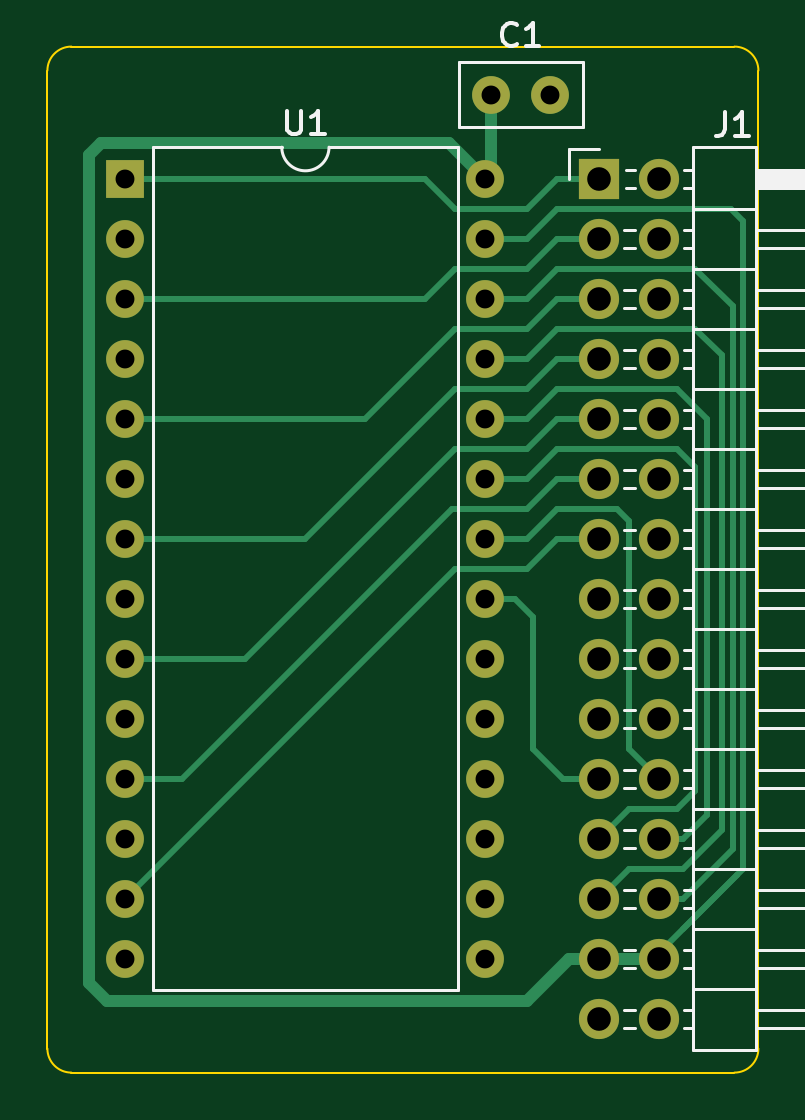
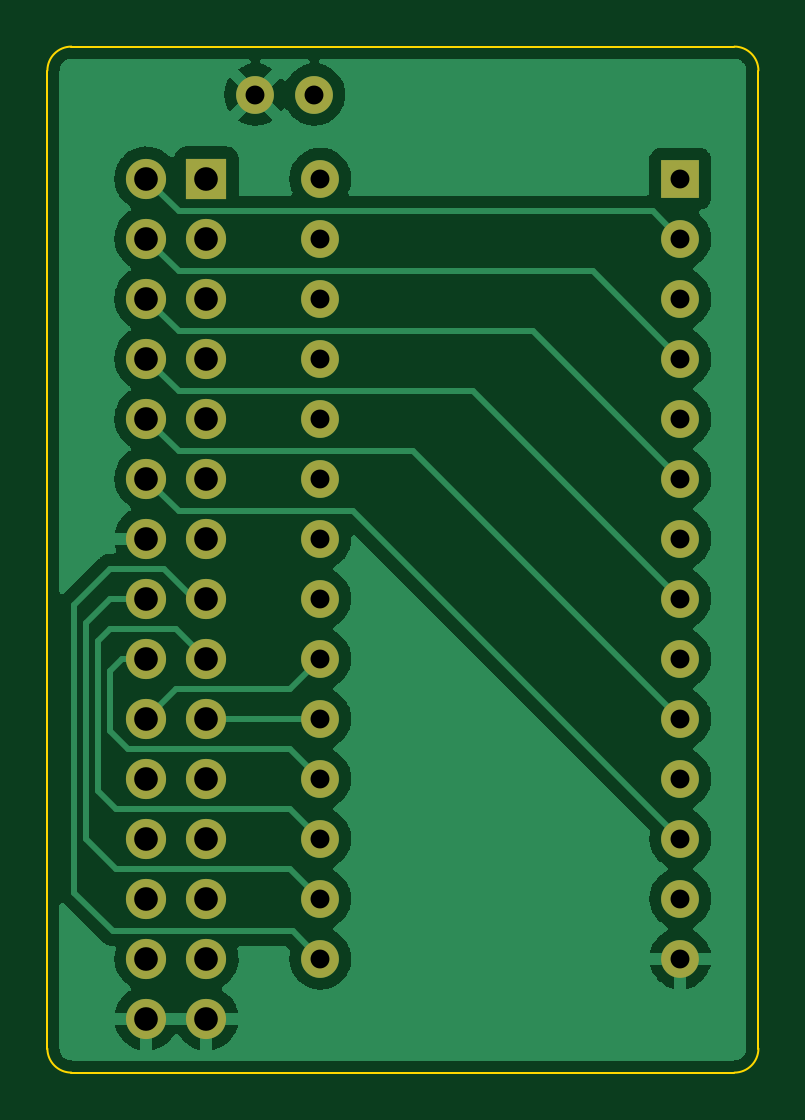
Circuit board: 11 layer files. Board 30.1 x 43.4 mm.
- bottom_copper: AdapterCartdrige-B_Cu.gbr (59810 bytes)
- bottom_mask: AdapterCartdrige-B_Mask.gbr (2211 bytes)
- paste: AdapterCartdrige-B_Paste.gbr (499 bytes)
- bottom_silk: AdapterCartdrige-B_Silkscreen.gbr (500 bytes)
- outline: AdapterCartdrige-Edge_Cuts.gbr (1023 bytes)
- top_copper: AdapterCartdrige-F_Cu.gbr (9257 bytes)
- top_mask: AdapterCartdrige-F_Mask.gbr (2211 bytes)
- paste: AdapterCartdrige-F_Paste.gbr (499 bytes)
- top_silk: AdapterCartdrige-F_Silkscreen.gbr (9021 bytes)
- drill: AdapterCartdrige-NPTH.drl (312 bytes)
- drill: AdapterCartdrige-PTH.drl (1322 bytes)

=== bottom_copper: AdapterCartdrige-B_Cu.gbr (59810 bytes, source omitted) ===
=== bottom_mask: AdapterCartdrige-B_Mask.gbr ===
%TF.GenerationSoftware,KiCad,Pcbnew,(5.99.0-7356-g63088e8bdb)*%
%TF.CreationDate,2021-06-15T10:51:39+08:00*%
%TF.ProjectId,AdapterCartdrige,41646170-[number-redacted]-[number-redacted],rev?*%
%TF.SameCoordinates,Original*%
%TF.FileFunction,Soldermask,Bot*%
%TF.FilePolarity,Negative*%
%FSLAX46Y46*%
G04 Gerber Fmt 4.6, Leading zero omitted, Abs format (unit mm)*
G04 Created by KiCad (PCBNEW (5.99.0-7356-g63088e8bdb)) date 2021-06-15 10:51:39*
%MOMM*%
%LPD*%
G01*
G04 APERTURE LIST*
%ADD10R,1.700000X1.700000*%
%ADD11O,1.700000X1.700000*%
%ADD12C,1.600000*%
%ADD13R,1.600000X1.600000*%
%ADD14O,1.600000X1.600000*%
G04 APERTURE END LIST*
D10*
%TO.C,J1*%
X121920000Y-51054000D03*
D11*
X124460000Y-51054000D03*
X121920000Y-53594000D03*
X124460000Y-53594000D03*
X121920000Y-56134000D03*
X124460000Y-56134000D03*
X121920000Y-58674000D03*
X124460000Y-58674000D03*
X121920000Y-61214000D03*
X124460000Y-61214000D03*
X121920000Y-63754000D03*
X124460000Y-63754000D03*
X121920000Y-66294000D03*
X124460000Y-66294000D03*
X121920000Y-68834000D03*
X124460000Y-68834000D03*
X121920000Y-71374000D03*
X124460000Y-71374000D03*
X121920000Y-73914000D03*
X124460000Y-73914000D03*
X121920000Y-76454000D03*
X124460000Y-76454000D03*
X121920000Y-78994000D03*
X124460000Y-78994000D03*
X121920000Y-81534000D03*
X124460000Y-81534000D03*
X121920000Y-84074000D03*
X124460000Y-84074000D03*
X121920000Y-86614000D03*
X124460000Y-86614000D03*
%TD*%
D12*
%TO.C,C1*%
X117348000Y-47498000D03*
X119848000Y-47498000D03*
%TD*%
D13*
%TO.C,U1*%
X101854000Y-51054000D03*
D14*
X101854000Y-53594000D03*
X101854000Y-56134000D03*
X101854000Y-58674000D03*
X101854000Y-61214000D03*
X101854000Y-63754000D03*
X101854000Y-66294000D03*
X101854000Y-68834000D03*
X101854000Y-71374000D03*
X101854000Y-73914000D03*
X101854000Y-76454000D03*
X101854000Y-78994000D03*
X101854000Y-81534000D03*
X101854000Y-84074000D03*
X117094000Y-84074000D03*
X117094000Y-81534000D03*
X117094000Y-78994000D03*
X117094000Y-76454000D03*
X117094000Y-73914000D03*
X117094000Y-71374000D03*
X117094000Y-68834000D03*
X117094000Y-66294000D03*
X117094000Y-63754000D03*
X117094000Y-61214000D03*
X117094000Y-58674000D03*
X117094000Y-56134000D03*
X117094000Y-53594000D03*
X117094000Y-51054000D03*
%TD*%
M02*

=== paste: AdapterCartdrige-B_Paste.gbr ===
%TF.GenerationSoftware,KiCad,Pcbnew,(5.99.0-7356-g63088e8bdb)*%
%TF.CreationDate,2021-06-15T10:51:38+08:00*%
%TF.ProjectId,AdapterCartdrige,41646170-[number-redacted]-[number-redacted],rev?*%
%TF.SameCoordinates,Original*%
%TF.FileFunction,Paste,Bot*%
%TF.FilePolarity,Positive*%
%FSLAX46Y46*%
G04 Gerber Fmt 4.6, Leading zero omitted, Abs format (unit mm)*
G04 Created by KiCad (PCBNEW (5.99.0-7356-g63088e8bdb)) date 2021-06-15 10:51:38*
%MOMM*%
%LPD*%
G01*
G04 APERTURE LIST*
G04 APERTURE END LIST*
M02*

=== bottom_silk: AdapterCartdrige-B_Silkscreen.gbr ===
%TF.GenerationSoftware,KiCad,Pcbnew,(5.99.0-7356-g63088e8bdb)*%
%TF.CreationDate,2021-06-15T10:51:39+08:00*%
%TF.ProjectId,AdapterCartdrige,41646170-[number-redacted]-[number-redacted],rev?*%
%TF.SameCoordinates,Original*%
%TF.FileFunction,Legend,Bot*%
%TF.FilePolarity,Positive*%
%FSLAX46Y46*%
G04 Gerber Fmt 4.6, Leading zero omitted, Abs format (unit mm)*
G04 Created by KiCad (PCBNEW (5.99.0-7356-g63088e8bdb)) date 2021-06-15 10:51:39*
%MOMM*%
%LPD*%
G01*
G04 APERTURE LIST*
G04 APERTURE END LIST*
M02*

=== outline: AdapterCartdrige-Edge_Cuts.gbr ===
%TF.GenerationSoftware,KiCad,Pcbnew,(5.99.0-7356-g63088e8bdb)*%
%TF.CreationDate,2021-06-15T10:51:39+08:00*%
%TF.ProjectId,AdapterCartdrige,41646170-[number-redacted]-[number-redacted],rev?*%
%TF.SameCoordinates,Original*%
%TF.FileFunction,Profile,NP*%
%FSLAX46Y46*%
G04 Gerber Fmt 4.6, Leading zero omitted, Abs format (unit mm)*
G04 Created by KiCad (PCBNEW (5.99.0-7356-g63088e8bdb)) date 2021-06-15 10:51:39*
%MOMM*%
%LPD*%
G01*
G04 APERTURE LIST*
%TA.AperFunction,Profile*%
%ADD10C,0.100000*%
%TD*%
G04 APERTURE END LIST*
D10*
X128651000Y-46482000D02*
X128651000Y-87884000D01*
X98552000Y-46482000D02*
G75*
G02*
X99568000Y-45466000I1016000J0D01*
G01*
X127635000Y-88900000D02*
X99568000Y-88900000D01*
X127635000Y-45466000D02*
G75*
G02*
X128651000Y-46482000I0J-1016000D01*
G01*
X128651000Y-87884000D02*
G75*
G02*
X127635000Y-88900000I-1016000J0D01*
G01*
X99568000Y-88900000D02*
G75*
G02*
X98552000Y-87884000I0J1016000D01*
G01*
X99568000Y-45466000D02*
X127635000Y-45466000D01*
X98552000Y-87884000D02*
X98552000Y-46482000D01*
M02*

=== top_copper: AdapterCartdrige-F_Cu.gbr (9257 bytes, source omitted) ===
=== top_mask: AdapterCartdrige-F_Mask.gbr ===
%TF.GenerationSoftware,KiCad,Pcbnew,(5.99.0-7356-g63088e8bdb)*%
%TF.CreationDate,2021-06-15T10:51:39+08:00*%
%TF.ProjectId,AdapterCartdrige,41646170-[number-redacted]-[number-redacted],rev?*%
%TF.SameCoordinates,Original*%
%TF.FileFunction,Soldermask,Top*%
%TF.FilePolarity,Negative*%
%FSLAX46Y46*%
G04 Gerber Fmt 4.6, Leading zero omitted, Abs format (unit mm)*
G04 Created by KiCad (PCBNEW (5.99.0-7356-g63088e8bdb)) date 2021-06-15 10:51:39*
%MOMM*%
%LPD*%
G01*
G04 APERTURE LIST*
%ADD10R,1.700000X1.700000*%
%ADD11O,1.700000X1.700000*%
%ADD12C,1.600000*%
%ADD13R,1.600000X1.600000*%
%ADD14O,1.600000X1.600000*%
G04 APERTURE END LIST*
D10*
%TO.C,J1*%
X121920000Y-51054000D03*
D11*
X124460000Y-51054000D03*
X121920000Y-53594000D03*
X124460000Y-53594000D03*
X121920000Y-56134000D03*
X124460000Y-56134000D03*
X121920000Y-58674000D03*
X124460000Y-58674000D03*
X121920000Y-61214000D03*
X124460000Y-61214000D03*
X121920000Y-63754000D03*
X124460000Y-63754000D03*
X121920000Y-66294000D03*
X124460000Y-66294000D03*
X121920000Y-68834000D03*
X124460000Y-68834000D03*
X121920000Y-71374000D03*
X124460000Y-71374000D03*
X121920000Y-73914000D03*
X124460000Y-73914000D03*
X121920000Y-76454000D03*
X124460000Y-76454000D03*
X121920000Y-78994000D03*
X124460000Y-78994000D03*
X121920000Y-81534000D03*
X124460000Y-81534000D03*
X121920000Y-84074000D03*
X124460000Y-84074000D03*
X121920000Y-86614000D03*
X124460000Y-86614000D03*
%TD*%
D12*
%TO.C,C1*%
X117348000Y-47498000D03*
X119848000Y-47498000D03*
%TD*%
D13*
%TO.C,U1*%
X101854000Y-51054000D03*
D14*
X101854000Y-53594000D03*
X101854000Y-56134000D03*
X101854000Y-58674000D03*
X101854000Y-61214000D03*
X101854000Y-63754000D03*
X101854000Y-66294000D03*
X101854000Y-68834000D03*
X101854000Y-71374000D03*
X101854000Y-73914000D03*
X101854000Y-76454000D03*
X101854000Y-78994000D03*
X101854000Y-81534000D03*
X101854000Y-84074000D03*
X117094000Y-84074000D03*
X117094000Y-81534000D03*
X117094000Y-78994000D03*
X117094000Y-76454000D03*
X117094000Y-73914000D03*
X117094000Y-71374000D03*
X117094000Y-68834000D03*
X117094000Y-66294000D03*
X117094000Y-63754000D03*
X117094000Y-61214000D03*
X117094000Y-58674000D03*
X117094000Y-56134000D03*
X117094000Y-53594000D03*
X117094000Y-51054000D03*
%TD*%
M02*

=== paste: AdapterCartdrige-F_Paste.gbr ===
%TF.GenerationSoftware,KiCad,Pcbnew,(5.99.0-7356-g63088e8bdb)*%
%TF.CreationDate,2021-06-15T10:51:38+08:00*%
%TF.ProjectId,AdapterCartdrige,41646170-[number-redacted]-[number-redacted],rev?*%
%TF.SameCoordinates,Original*%
%TF.FileFunction,Paste,Top*%
%TF.FilePolarity,Positive*%
%FSLAX46Y46*%
G04 Gerber Fmt 4.6, Leading zero omitted, Abs format (unit mm)*
G04 Created by KiCad (PCBNEW (5.99.0-7356-g63088e8bdb)) date 2021-06-15 10:51:38*
%MOMM*%
%LPD*%
G01*
G04 APERTURE LIST*
G04 APERTURE END LIST*
M02*

=== top_silk: AdapterCartdrige-F_Silkscreen.gbr (9021 bytes, source omitted) ===
=== drill: AdapterCartdrige-NPTH.drl ===
M48
; DRILL file {KiCad (5.99.0-7356-g63088e8bdb)} date Tue Jun 15 10:51:35 2021
; FORMAT={-:-/ absolute / metric / decimal}
; #@! TF.CreationDate,2021-06-15T10:51:35+08:00
; #@! TF.GenerationSoftware,Kicad,Pcbnew,(5.99.0-7356-g63088e8bdb)
; #@! TF.FileFunction,NonPlated,1,2,NPTH
FMAT,2
METRIC
%
G90
G05
T0
M30

=== drill: AdapterCartdrige-PTH.drl ===
M48
; DRILL file {KiCad (5.99.0-7356-g63088e8bdb)} date Tue Jun 15 10:51:35 2021
; FORMAT={-:-/ absolute / metric / decimal}
; #@! TF.CreationDate,2021-06-15T10:51:35+08:00
; #@! TF.GenerationSoftware,Kicad,Pcbnew,(5.99.0-7356-g63088e8bdb)
; #@! TF.FileFunction,Plated,1,2,PTH
FMAT,2
METRIC
T1C0.800
T2C1.000
%
G90
G05
T1
X101.854Y-51.054
X101.854Y-53.594
X101.854Y-56.134
X101.854Y-58.674
X101.854Y-61.214
X101.854Y-63.754
X101.854Y-66.294
X101.854Y-68.834
X101.854Y-71.374
X101.854Y-73.914
X101.854Y-76.454
X101.854Y-78.994
X101.854Y-81.534
X101.854Y-84.074
X117.094Y-51.054
X117.094Y-53.594
X117.094Y-56.134
X117.094Y-58.674
X117.094Y-61.214
X117.094Y-63.754
X117.094Y-66.294
X117.094Y-68.834
X117.094Y-71.374
X117.094Y-73.914
X117.094Y-76.454
X117.094Y-78.994
X117.094Y-81.534
X117.094Y-84.074
X117.348Y-47.498
X119.848Y-47.498
T2
X121.92Y-51.054
X121.92Y-53.594
X121.92Y-56.134
X121.92Y-58.674
X121.92Y-61.214
X121.92Y-63.754
X121.92Y-66.294
X121.92Y-68.834
X121.92Y-71.374
X121.92Y-73.914
X121.92Y-76.454
X121.92Y-78.994
X121.92Y-81.534
X121.92Y-84.074
X121.92Y-86.614
X124.46Y-51.054
X124.46Y-53.594
X124.46Y-56.134
X124.46Y-58.674
X124.46Y-61.214
X124.46Y-63.754
X124.46Y-66.294
X124.46Y-68.834
X124.46Y-71.374
X124.46Y-73.914
X124.46Y-76.454
X124.46Y-78.994
X124.46Y-81.534
X124.46Y-84.074
X124.46Y-86.614
T0
M30

